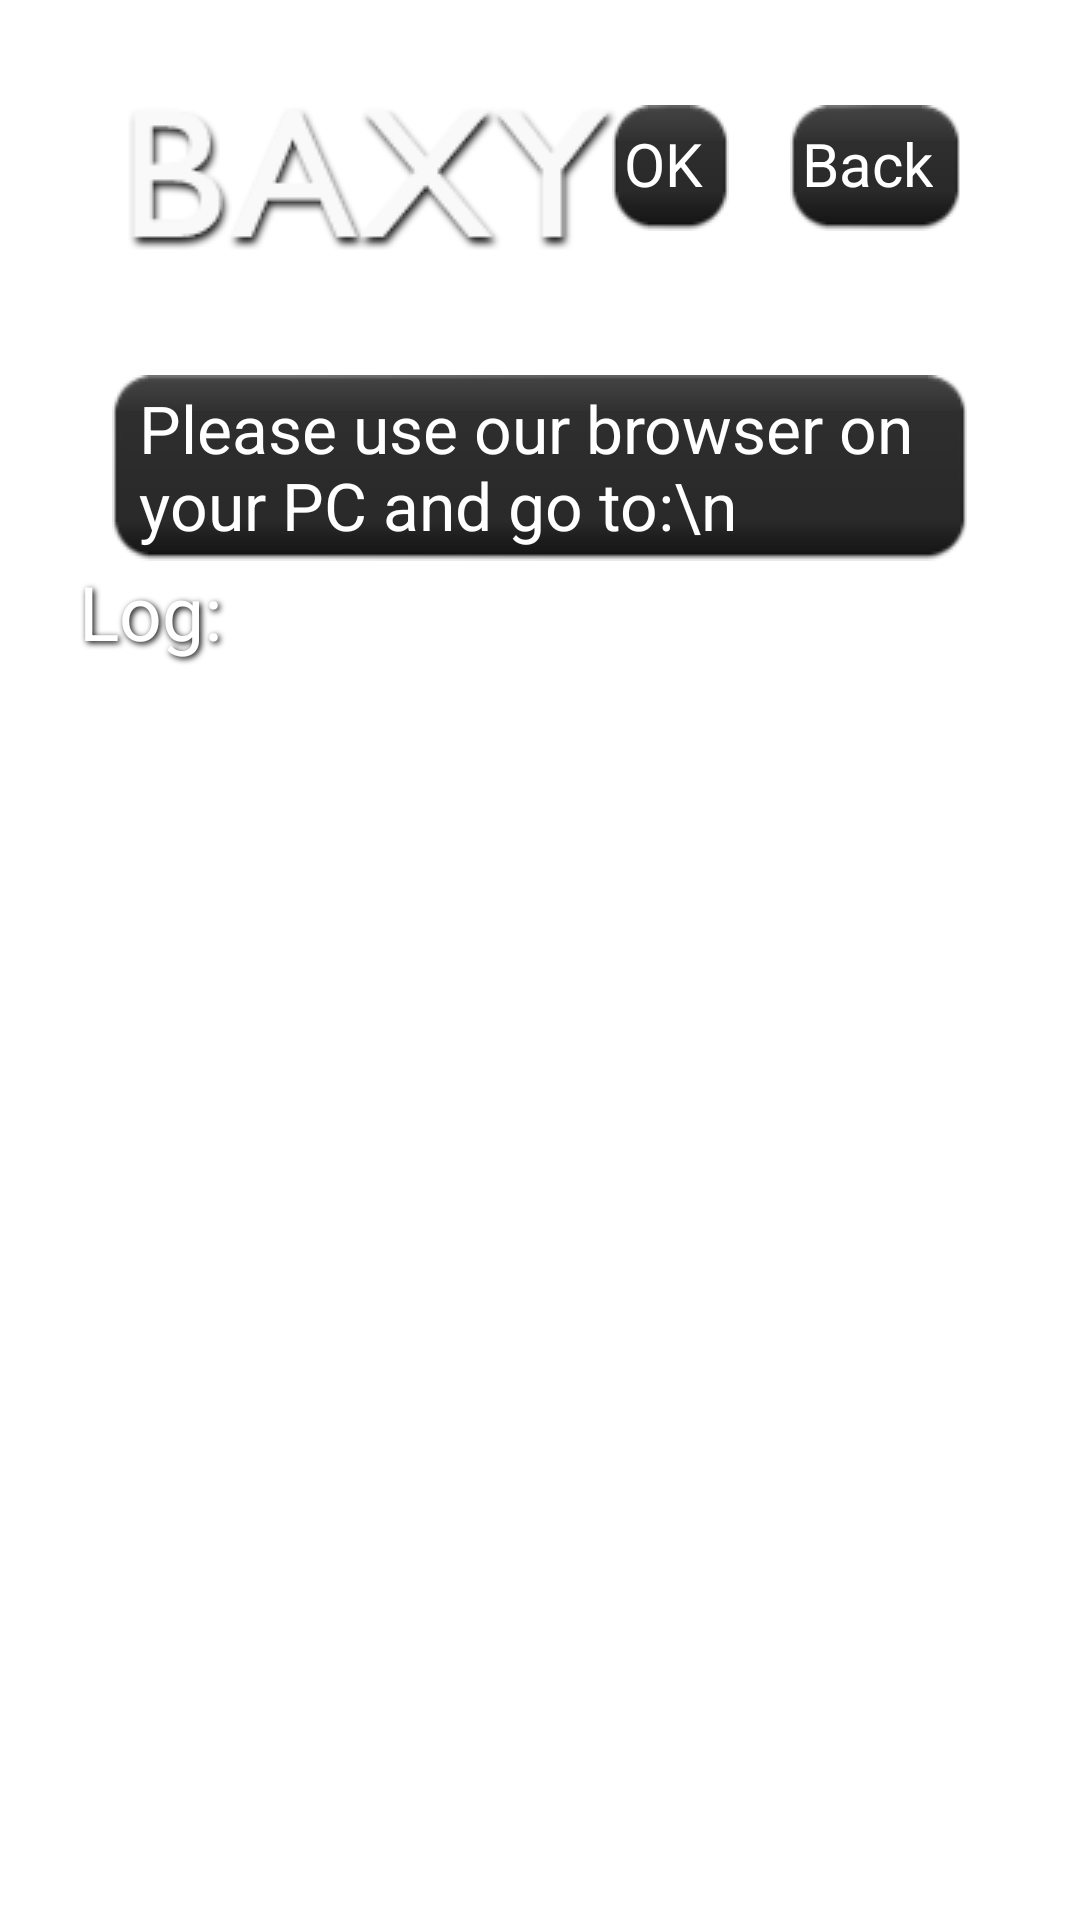

Write the Android layout XML for this screen, with the resource values it uses.
<!-- AndroidManifest.xml: activity theme WallpapaerStyle -->
<!-- res/layout/webserver.xml -->
<?xml version="1.0" encoding="utf-8"?>
<LinearLayout xmlns:android="http://schemas.android.com/apk/res/android"
              android:layout_width="match_parent"
              android:orientation="vertical"
              android:id="@+id/layout_background"
              android:layout_height="match_parent">

    <LinearLayout
            android:id="@+id/main_container_of_scrollview"
            android:orientation="vertical"
            android:layout_margin="25dp"
            android:layout_width="match_parent"
            android:layout_height="wrap_content">

        <RelativeLayout
                android:orientation="horizontal"
                android:layout_width="match_parent"
                android:layout_height="wrap_content">

            <ImageView
                    android:src="@drawable/logo_default_old"
                    android:layout_margin="10dp"
                    android:scaleType="fitStart"
                    android:adjustViewBounds="true"
                    android:id="@+id/logo"
                    android:layout_marginRight="40dp"
                    android:layout_width="wrap_content"
                    android:layout_height="80dp"/>

            <LinearLayout
                    android:layout_height="wrap_content"
                    android:orientation="horizontal"
                    android:background="@drawable/textback_small"
                    android:layout_centerHorizontal="true"
                    android:layout_width="wrap_content"
                    android:layout_marginTop="100dp"
                    android:layout_marginLeft="5dp"
                    android:layout_marginRight="20dp">

                <TextView
                        android:layout_width="wrap_content"
                        android:layout_height="wrap_content"
                        android:textSize="22sp"
                        android:textColor="#FFF"
                        android:layout_marginLeft="5dp"
                        android:layout_marginRight="5dp"
                        android:id="@+id/webserver_tv1"
                        android:text="Please use our browser on your PC and go to:\n"
                        />
            </LinearLayout>

            <LinearLayout
                    android:orientation="horizontal"
                    android:layout_gravity="bottom"
                    android:layout_margin="10dp"
                    android:layout_alignParentRight="true"
                    android:layout_width="wrap_content"
                    android:layout_height="wrap_content">

                <LinearLayout
                        android:layout_height="wrap_content"
                        android:orientation="horizontal"
                        android:background="@drawable/textback_small"
                        android:layout_width="wrap_content"
                        android:layout_marginRight="20dp">

                    <ImageView
                            android:src="@drawable/btn_ouya_o"
                            android:scaleType="fitStart"
                            android:adjustViewBounds="true"
                            android:layout_gravity="bottom"
                            android:layout_width="wrap_content"
                            android:layout_height="35dp"/>

                    <TextView
                            android:text="OK"
                            android:gravity="bottom"
                            android:layout_marginBottom="5dp"
                            android:layout_marginRight="5dp"
                            android:textSize="20sp"
                            android:textColor="#FFF"
                            android:layout_height="match_parent"
                            android:layout_width="wrap_content"/>
                </LinearLayout>

                <LinearLayout
                        android:layout_height="wrap_content"
                        android:orientation="horizontal"
                        android:background="@drawable/textback_small"
                        android:layout_width="wrap_content"
                        android:layout_marginRight="5dp">

                    <ImageView
                            android:src="@drawable/btn_ouya_a"
                            android:scaleType="fitStart"
                            android:adjustViewBounds="true"
                            android:layout_gravity="bottom"
                            android:layout_width="wrap_content"
                            android:layout_height="35dp"/>

                    <TextView
                            android:text="Back"
                            android:gravity="bottom"
                            android:textColor="#FFF"
                            android:layout_marginBottom="5dp"
                            android:layout_marginRight="5dp"
                            android:textSize="20sp"
                            android:layout_height="match_parent"
                            android:layout_width="wrap_content"/>
                </LinearLayout>
            </LinearLayout>
        </RelativeLayout>


        <LinearLayout
                android:layout_width="match_parent"
                android:layout_height="wrap_content"
                android:orientation="horizontal">

            <ImageView
                    android:layout_width="wrap_content"
                    android:layout_height="wrap_content"
                    android:id="@+id/webserver_qr"
                    />

            <ScrollView
                    android:layout_width="match_parent"
                    android:layout_height="wrap_content">

                <LinearLayout
                        android:orientation="vertical"
                        android:layout_width="match_parent"
                        android:layout_height="match_parent"
                        android:id="@+id/table">

                    <TextView
                            android:id="@+id/webserver_tv2"
                            android:text="Log:"
                            android:textSize="25sp"
                            style="@style/ShadowText"
                            android:layout_width="match_parent"
                            android:layout_height="match_parent"
                            />
                </LinearLayout>
            </ScrollView>
        </LinearLayout>

    </LinearLayout>
</LinearLayout>
<!-- resources referenced by this layout -->
<resources>
  <!-- drawable logo_default_old: png bitmap (drawable, 6472 bytes) -->
  <style name="ShadowText">
          <item name="android:paddingLeft">4px</item>
          <item name="android:paddingBottom">4px</item>
          <item name="android:textColor">#ffffffff</item>
          <item name="android:shadowColor">#000000</item>
          <item name="android:shadowDx">2</item>
          <item name="android:shadowDy">2</item>
          <item name="android:shadowRadius">5</item>
      </style>
  <style name="WallpapaerStyle" parent="android:Theme.DeviceDefault.Wallpaper.NoTitleBar">
      </style>
</resources>
